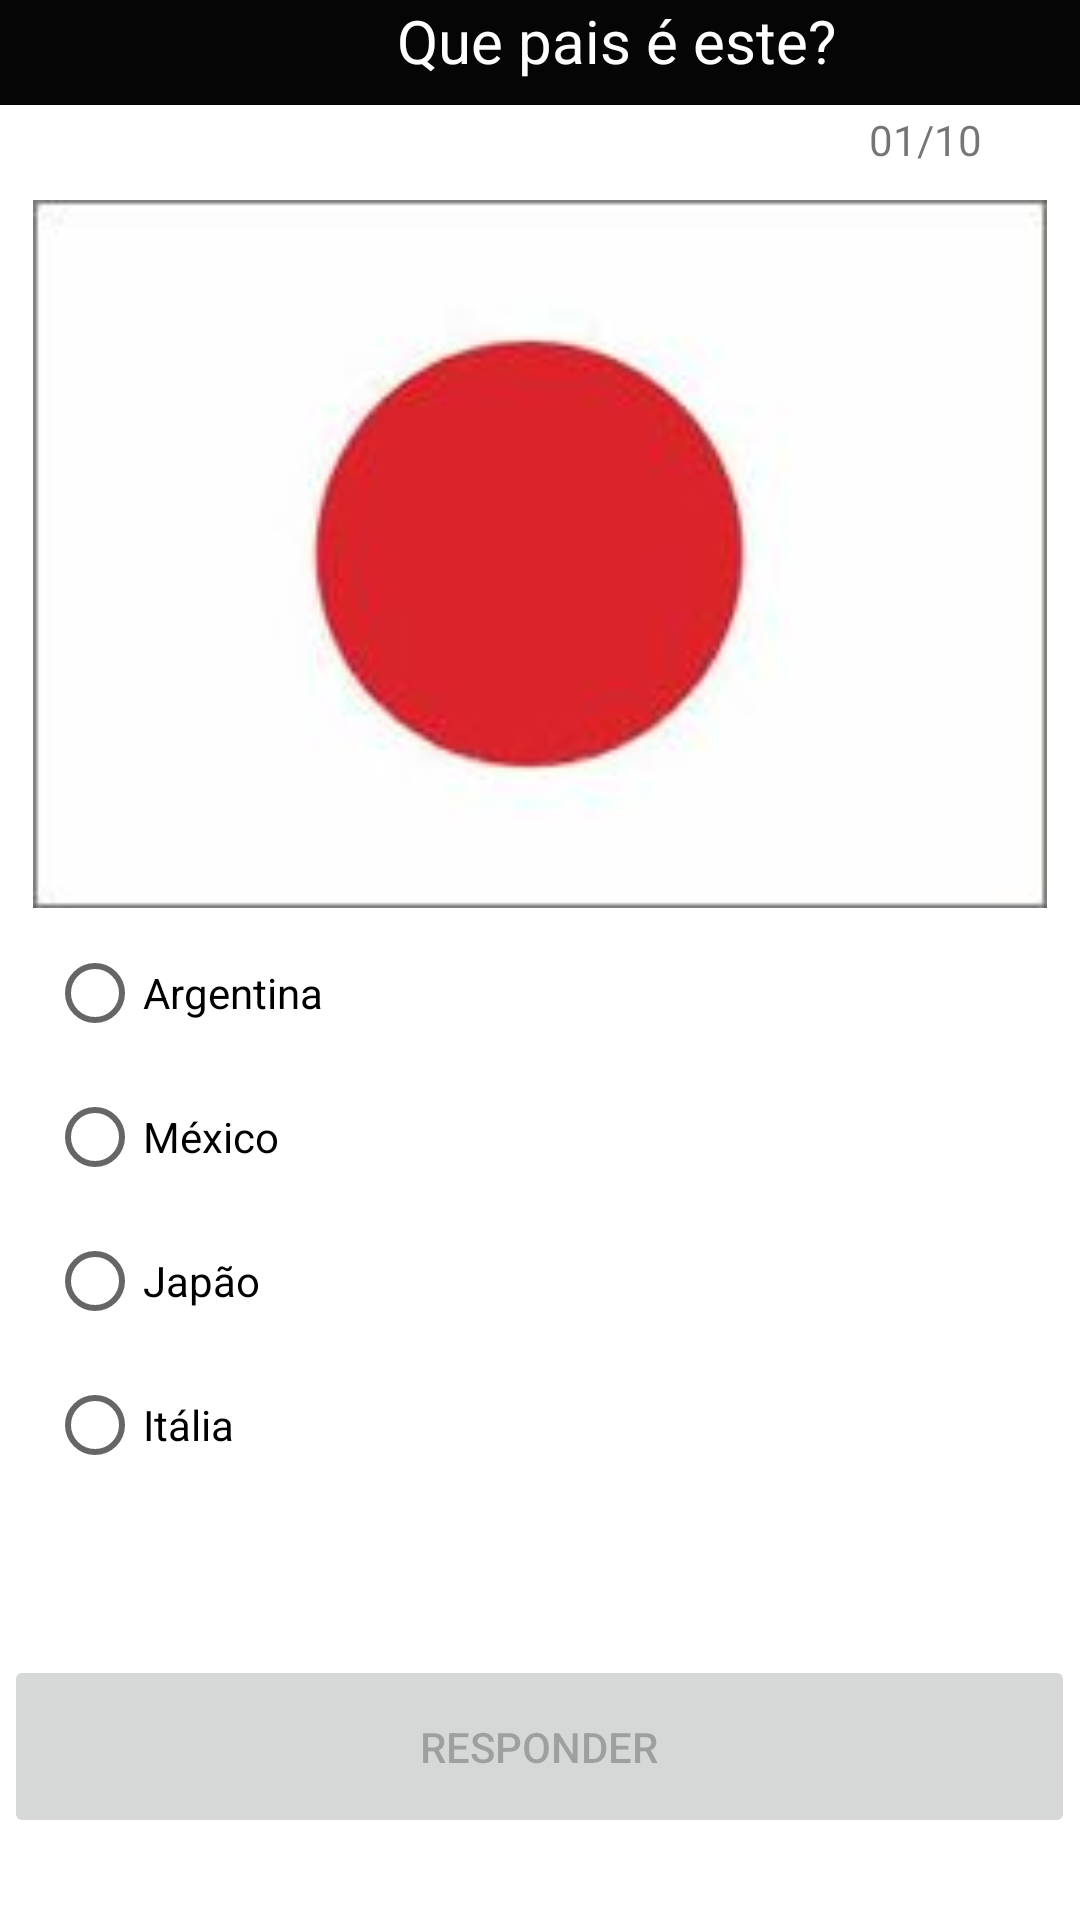

This screen was rendered from an Android layout file. Write that file and the resources it references.
<!-- AndroidManifest.xml: application theme Theme.QuizBandeira -->
<!-- res/layout/activity_tela2.xml -->
<?xml version="1.0" encoding="utf-8"?>
<androidx.constraintlayout.widget.ConstraintLayout xmlns:android="http://schemas.android.com/apk/res/android"
    xmlns:app="http://schemas.android.com/apk/res-auto"
    xmlns:tools="http://schemas.android.com/tools"
    android:layout_width="match_parent"
    android:layout_height="match_parent"
    android:onClick="validacao"
    tools:context=".Tela2">

    <TextView
        android:id="@+id/textView5"
        android:layout_width="411dp"
        android:layout_height="35dp"
        android:background="#050505"
        android:text="Que pais é este?"
        android:textAlignment="center"
        android:textColor="#FFFFFF"
        android:textSize="20sp"
        app:layout_constraintBottom_toBottomOf="parent"
        app:layout_constraintEnd_toEndOf="parent"
        app:layout_constraintHorizontal_bias="0.0"
        app:layout_constraintStart_toStartOf="parent"
        app:layout_constraintTop_toTopOf="parent"
        app:layout_constraintVertical_bias="0.0" />

    <TextView
        android:id="@+id/textView9"
        android:layout_width="45dp"
        android:layout_height="25dp"
        android:text="01/10"
        app:layout_constraintBottom_toBottomOf="parent"
        app:layout_constraintEnd_toEndOf="parent"
        app:layout_constraintHorizontal_bias="0.92"
        app:layout_constraintStart_toStartOf="parent"
        app:layout_constraintTop_toTopOf="parent"
        app:layout_constraintVertical_bias="0.06" />

    <ImageView
        android:id="@+id/imageView"
        android:layout_width="338dp"
        android:layout_height="260dp"
        app:layout_constraintBottom_toBottomOf="parent"
        app:layout_constraintEnd_toEndOf="parent"
        app:layout_constraintHorizontal_bias="0.494"
        app:layout_constraintStart_toStartOf="parent"
        app:layout_constraintTop_toTopOf="parent"
        app:layout_constraintVertical_bias="0.144"
        app:srcCompat="@drawable/japao" />

    <RadioGroup
        android:id="@+id/rdGroup"
        android:layout_width="320dp"
        android:layout_height="210dp"
        app:layout_constraintBottom_toBottomOf="parent"
        app:layout_constraintEnd_toEndOf="parent"
        app:layout_constraintHorizontal_bias="0.395"
        app:layout_constraintStart_toStartOf="parent"
        app:layout_constraintTop_toTopOf="@+id/textView5"
        app:layout_constraintVertical_bias="0.714">

        <RadioButton
            android:id="@+id/rdbArgentina"
            android:layout_width="wrap_content"
            android:layout_height="wrap_content"
            android:onClick="validacao"
            android:text="Argentina" />

        <RadioButton
            android:id="@+id/rdbMexico"
            android:layout_width="92dp"
            android:layout_height="wrap_content"
            android:onClick="validacao"
            android:text="México" />

        <RadioButton
            android:id="@+id/rdbJapao"
            android:layout_width="94dp"
            android:layout_height="wrap_content"
            android:onClick="validacao"
            android:text="Japão" />

        <RadioButton
            android:id="@+id/rdbItalia"
            android:layout_width="92dp"
            android:layout_height="wrap_content"
            android:onClick="validacao"
            android:text="Itália" />
    </RadioGroup>

    <Button
        android:id="@+id/btnResponder"
        android:layout_width="357dp"
        android:layout_height="61dp"
        android:enabled="false"
        android:onClick="tela2"
        android:text="Responder"
        app:layout_constraintBottom_toBottomOf="parent"
        app:layout_constraintEnd_toEndOf="parent"
        app:layout_constraintHorizontal_bias="0.462"
        app:layout_constraintStart_toStartOf="parent"
        app:layout_constraintTop_toTopOf="parent"
        app:layout_constraintVertical_bias="0.953" />

</androidx.constraintlayout.widget.ConstraintLayout>
<!-- resources referenced by this layout -->
<resources>
  <!-- drawable japao: jpg bitmap (drawable, 3379 bytes) -->
  <style name="Theme.QuizBandeira" parent="Theme.MaterialComponents.Light.DarkActionBar">
          
          <item name="colorPrimary">@color/purple_500</item>
          <item name="colorPrimaryVariant">@color/purple_700</item>
          <item name="colorOnPrimary">@color/white</item>
          
          <item name="colorSecondary">@color/teal_200</item>
          <item name="colorSecondaryVariant">@color/teal_700</item>
          <item name="colorOnSecondary">@color/black</item>
          
          <item name="android:statusBarColor">?attr/colorPrimaryVariant</item>
          
      </style>
  <!-- not gathered from this repository: default colours our renderer supplied (Android Studio template values) -->
  <color name="purple_500">#FF6200EE</color>
  <color name="purple_700">#FF3700B3</color>
  <color name="teal_200">#FF03DAC5</color>
  <color name="teal_700">#FF018786</color>
  <color name="black">#FF000000</color>
  <color name="white">#FFFFFFFF</color>
</resources>
